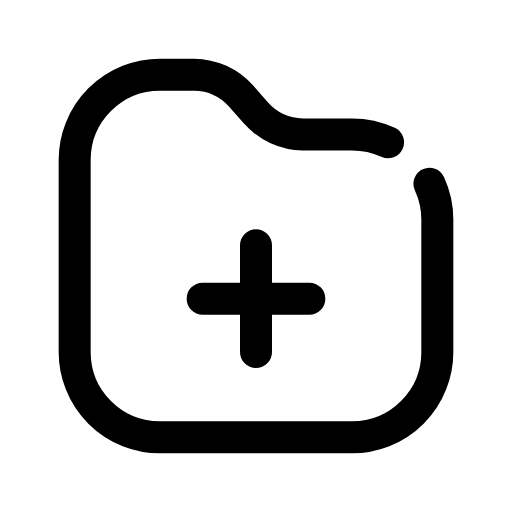
t = 0.00 s
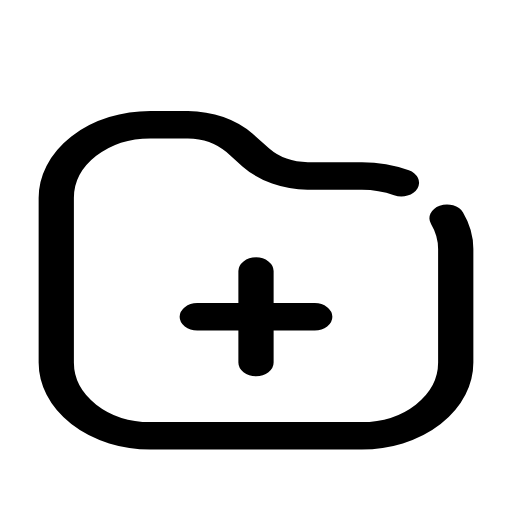
t = 0.14 s
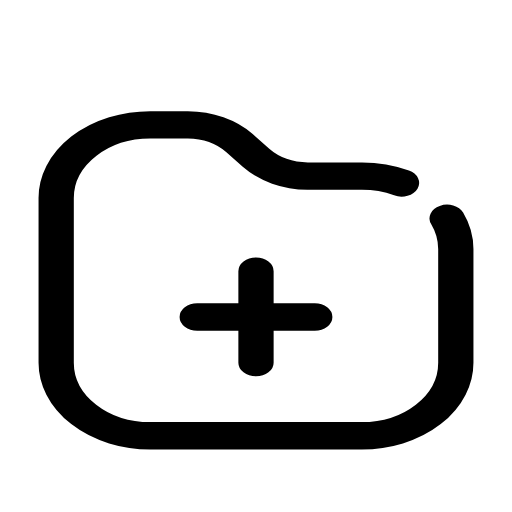
t = 0.21 s
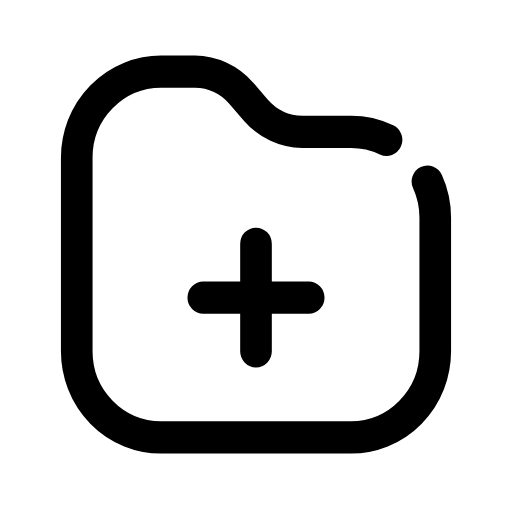
t = 0.33 s
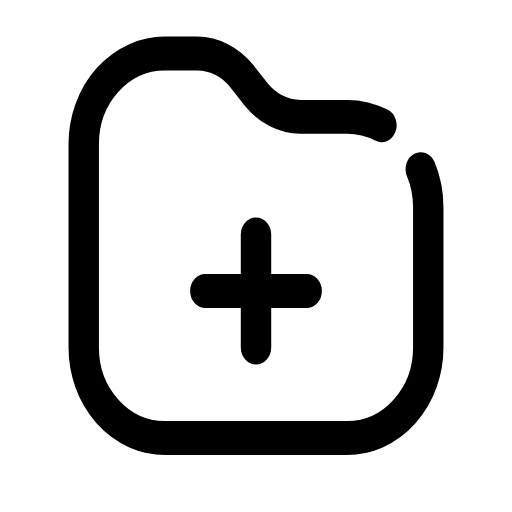
t = 0.49 s
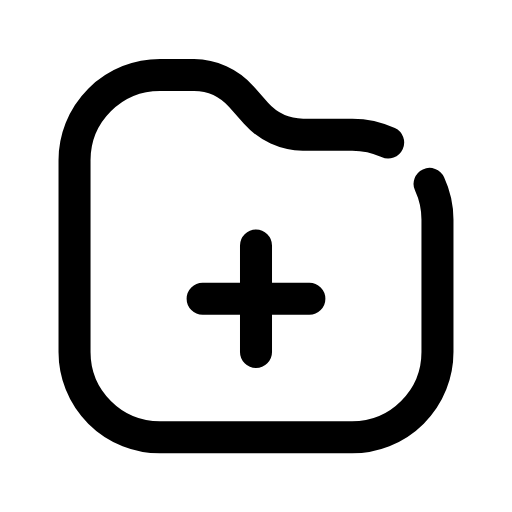
t = 0.60 s

The animated SVG that drew these frames (rendered in a browser with its animation timeline set to each time). Animation: 1 CSS @keyframes rule; one cycle of 0.70 s, repeats indefinitely.

<svg xmlns="http://www.w3.org/2000/svg" viewBox="0 0 24 24" width="24" height="24" class="rd-a-folder-plus" data-rd-animate="hover"><style>.rd-a-folder-plus{overflow:visible}.rd-a-folder-plus *{transform-box:view-box}.rd-a-folder-plus .a{transform-origin:12px 20px}@media (prefers-reduced-motion:no-preference){.rd-a-folder-plus[data-rd-animate="hover"]:hover .a,:hover>.rd-a-folder-plus[data-rd-animate="parent"] .a,.rd-a-folder-plus[data-rd-animate="play"] .a,.rd-a-folder-plus[data-rd-animate="loop"] .a{animation:rd-folder-plus-m calc(0.7s*var(--rd-speed,1)) cubic-bezier(.34,1.3,.5,1)}.rd-a-folder-plus[data-rd-animate="loop"] *{animation-iteration-count:infinite!important}@keyframes rd-folder-plus-m{0%,100%{scale:1 1}40%{scale:1.1 .86}70%{scale:.95 1.06}}}</style><g fill="none" stroke="currentColor" stroke-linecap="round" stroke-linejoin="round" stroke-width="1.5"><g class="a"><path d="M20.13 8.61A4 4 0 0 1 20.5 10.3v6.2a4 4 0 0 1-4 4h-9a4 4 0 0 1-4-4v-9a4 4 0 0 1 4-4h1.6a3 3 0 0 1 2.2 1l.700.8a3 3 0 0 0 2.2 1h2.3a4 4 0 0 1 1.69.370"/><path d="M12 11.5v5M9.5 14h5"/></g></g></svg>
